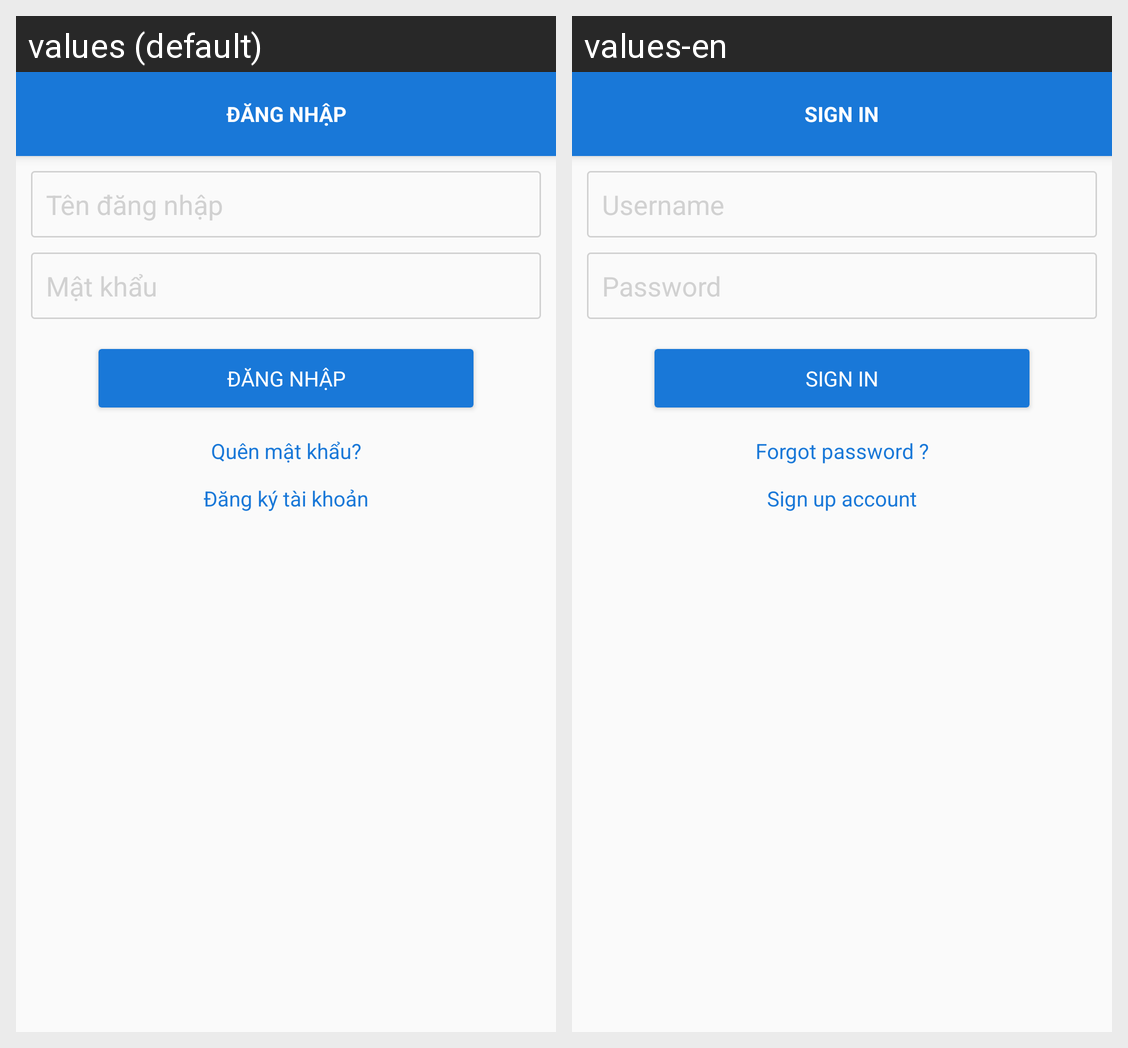

Here is an Android app screen in its default locale and in the app's own translations. Write out the translated-string differences for the strings that appear on this screen.
Android screen res/layout/activity_sign_in.xml rendered under 2 locales, left to right: values (default), values-en. Device: Nexus 5 (rendered at 1080×1920; each locale shown at half size, 540×960, under a caption strip naming it); theme Theme.AppCompat.Light.NoActionBar.FullScreen.
Strings drawn on this screen, with the default value and each locale's value (text and hints the layout hard-codes, and strings that could not be matched under every locale, appear in the picture but are not listed):

login
  values: Đăng nhập
  values-en: Sign in

username
  values: Tên đăng nhập
  values-en: Username

password
  values: Mật khẩu
  values-en: Password

forgot_pass
  values: Quên mật khẩu?
  values-en: Forgot password ?

sign_up
  values: Đăng ký tài khoản
  values-en: Sign up account
